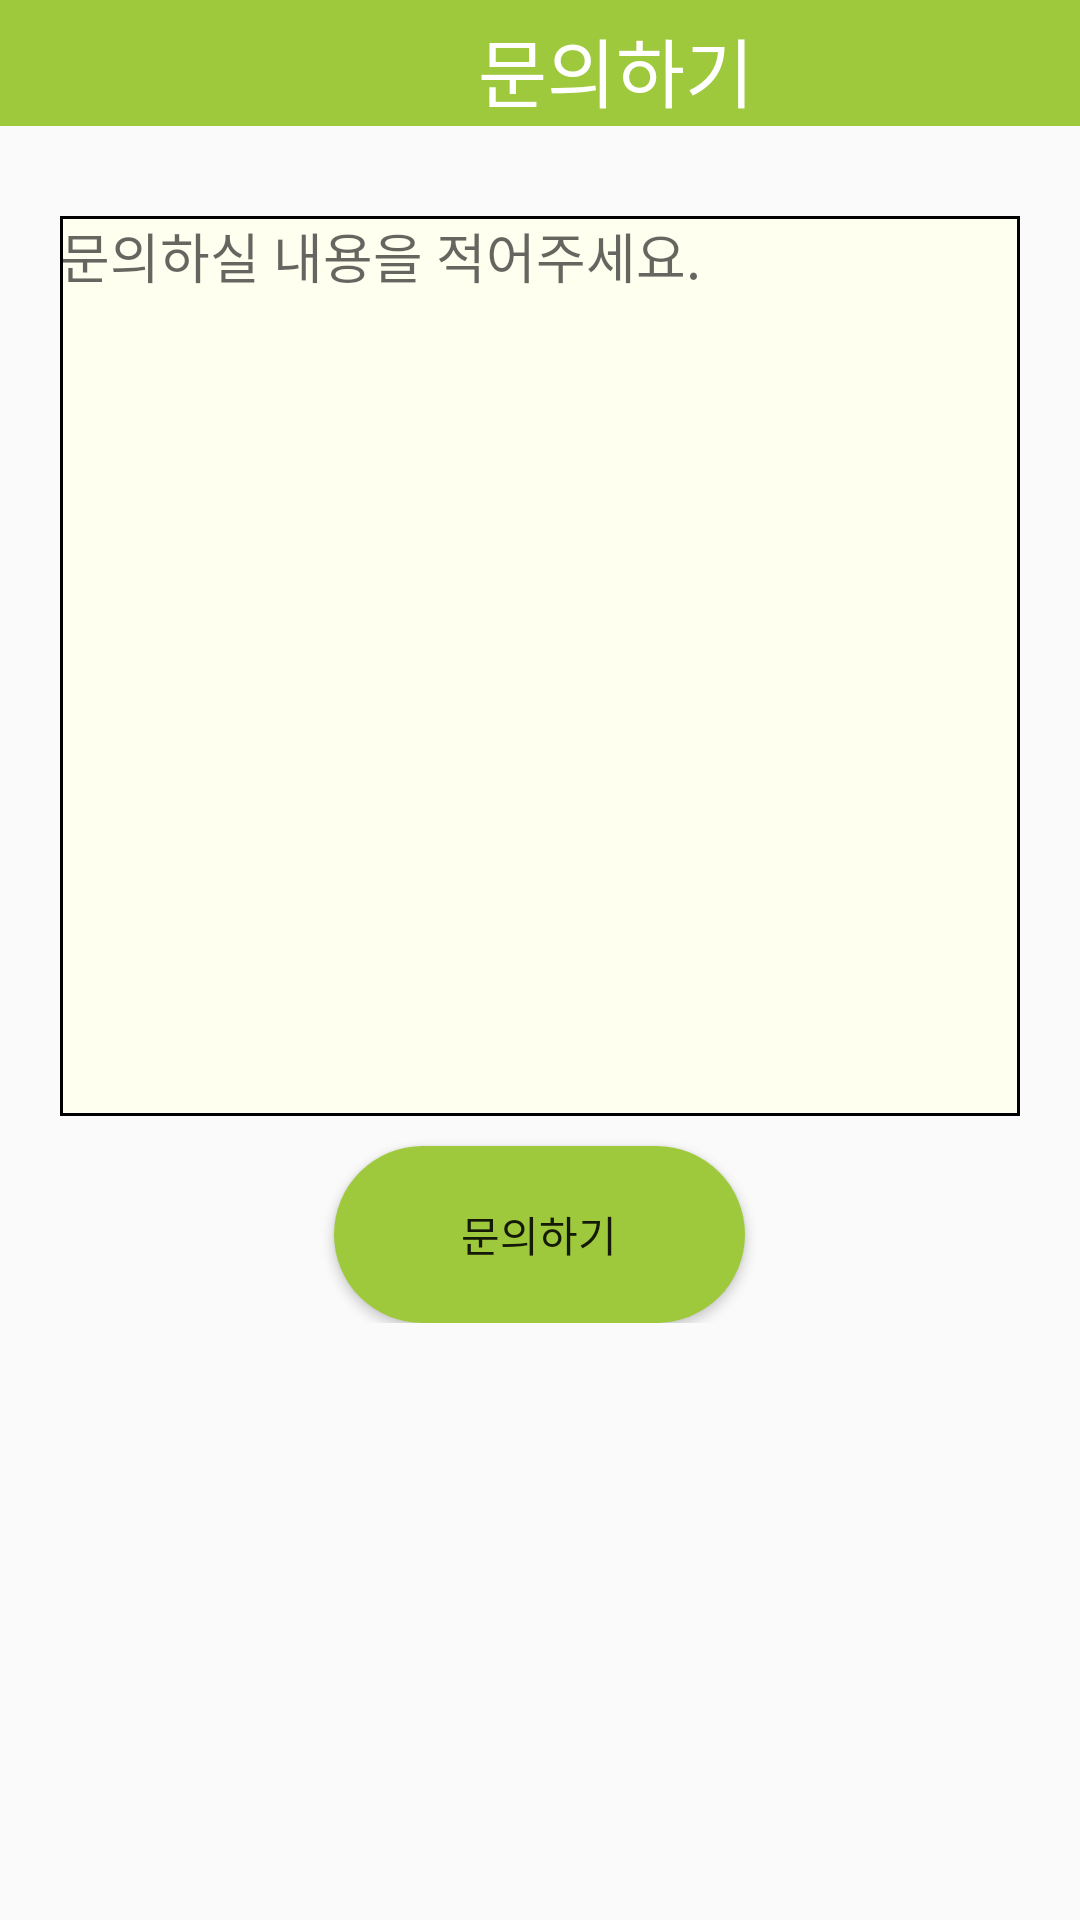

The Android layout XML behind this screen, and the referenced resources:
<!-- AndroidManifest.xml: application theme AppTheme -->
<!-- res/layout/inquiry.xml -->
<?xml version="1.0" encoding="utf-8"?>
<LinearLayout xmlns:android="http://schemas.android.com/apk/res/android"
    android:layout_width="match_parent"
    android:layout_height="match_parent"
    android:orientation="vertical">

    <LinearLayout
        android:orientation="horizontal"
        android:layout_width="match_parent"
        android:layout_height="wrap_content"
        android:background="#9fc93c"
        android:layout_gravity="center_horizontal">


        <ImageView
            android:layout_width="41dp"
            android:layout_height="32dp"
            android:id="@+id/returnmenu"
            android:src="@drawable/back"
            android:layout_margin="5dp"/>

        <TextView
            android:layout_height="match_parent"
            android:layout_width="match_parent"
            android:text="문의하기"
            android:textSize="25sp"
            android:textColor="#ffffff"
            android:textAlignment="center"
            android:gravity="center_vertical"
            android:layout_margin="5dp"/>
    </LinearLayout>

    <ScrollView
        android:layout_width="match_parent"
        android:layout_height="match_parent">


        <LinearLayout
            android:gravity="center"
            android:layout_margin="20dp"
            android:orientation="vertical"
            android:layout_width="match_parent"
            android:layout_height="match_parent"
            android:weightSum="1">

            <EditText
                android:layout_marginTop="10dp"
                android:gravity="left"
                android:background="@drawable/textbox"
                android:layout_width="match_parent"
                android:layout_height="300dp"
                android:id="@+id/inquiryText"
                android:hint = "문의하실 내용을 적어주세요."/>

            <Button
                android:background="@drawable/button"
                android:layout_marginTop="10dp"
                android:layout_width="137dp"
                android:layout_height="59dp"
                android:text="문의하기"
                android:id="@+id/inquiryButton" />


        </LinearLayout>

    </ScrollView>


</LinearLayout>
<!-- resources referenced by this layout -->
<resources>
  <!-- drawable button (drawable) -->
  <?xml version="1.0" encoding="utf-8"?>
  <selector xmlns:android="http://schemas.android.com/apk/res/android">
  
      <item android:state_focused="false" android:state_pressed="false">
          <shape>
              <solid android:color="#9FC93C" />
              <corners android:radius="100dp"/>
              <padding android:bottom="10dp" android:left="10dp" android:right="10dp" android:top="10dp" />
          </shape>
      </item>
  
      <item android:state_focused="false" android:state_pressed="true">
          <shape>
              <solid android:color="#456F00" />
              <corners android:radius="100dp"/>
              <padding android:bottom="10dp" android:left="10dp" android:right="10dp" android:top="10dp" />
  
          </shape>
      </item>
  
  </selector>
  <!-- drawable textbox (drawable) -->
  <?xml version="1.0" encoding="utf-8"?>
  <layer-list xmlns:android="http://schemas.android.com/apk/res/android" >
      <item>
          <shape android:shape="rectangle">
              <stroke android:width="1dp" android:color="#000000" />
              <solid android:color="#FFFFF0" />
          </shape>
      </item>
  </layer-list>
  <style name="AppTheme" parent="Theme.AppCompat.Light.DarkActionBar">
          
          <item name="colorPrimary">@android:color/holo_green_light</item>
          <item name="colorPrimaryDark">@android:color/holo_green_dark</item>
          <item name="colorAccent">@color/colorAccent</item>
      </style>
  <!-- not gathered from this repository: default colours our renderer supplied (Android Studio template values) -->
  <color name="colorAccent">#FF03DAC5</color>
</resources>
